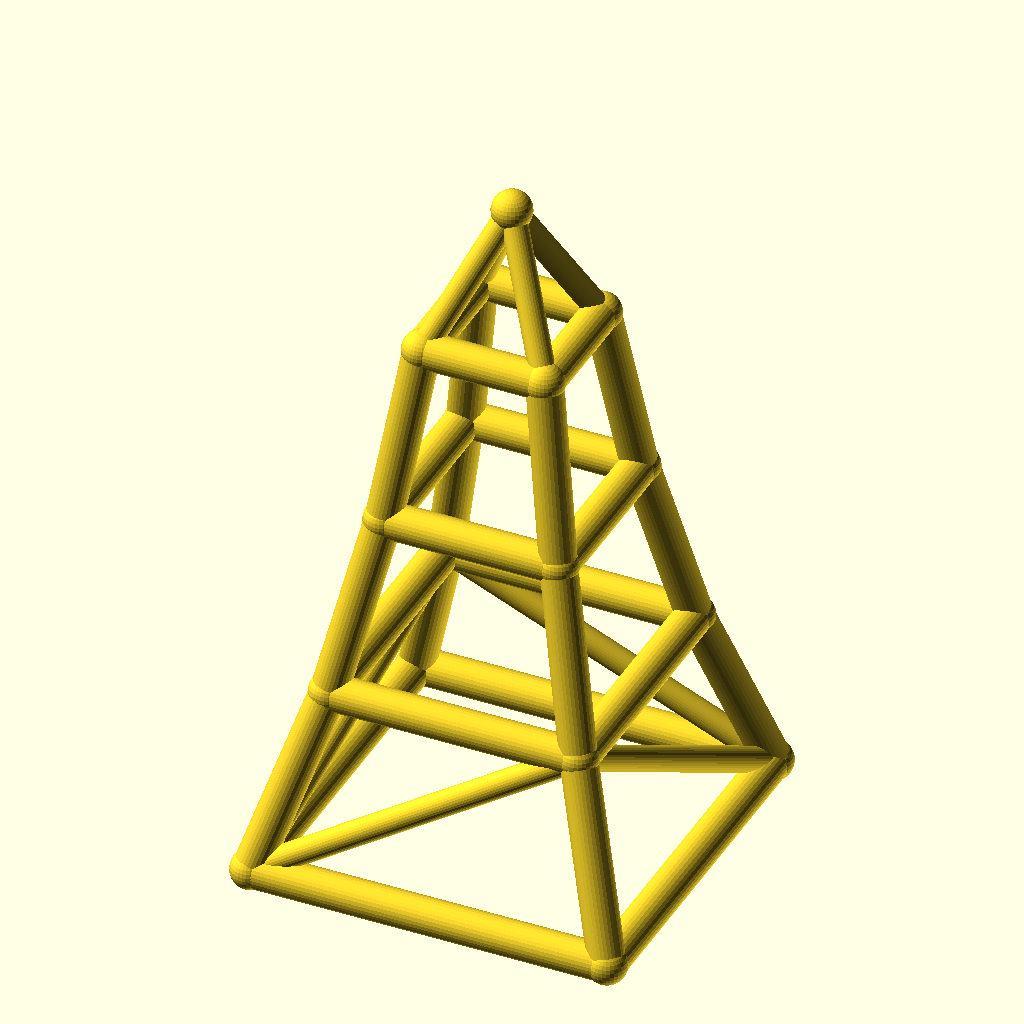
Cell 1: rendered with the file's own defaults.
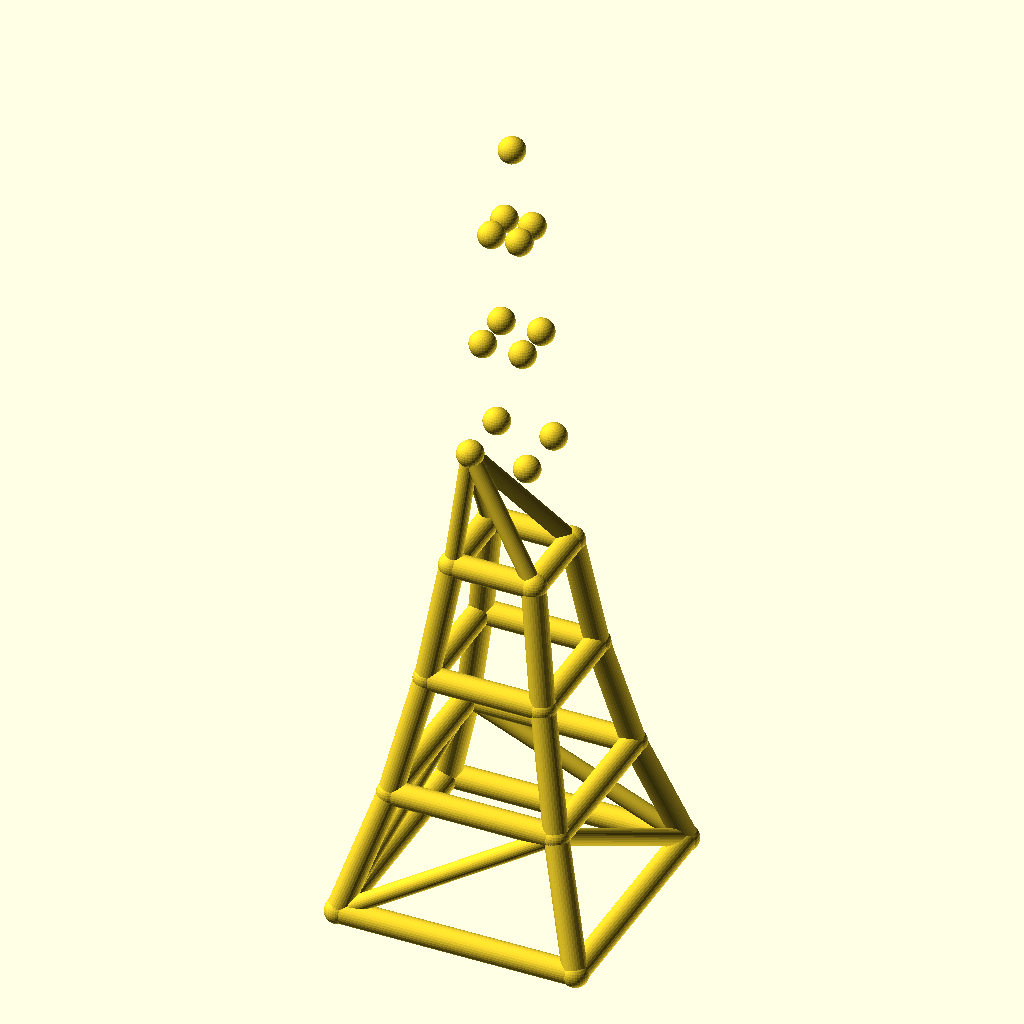
Cell 2: the same model with levels = 6.
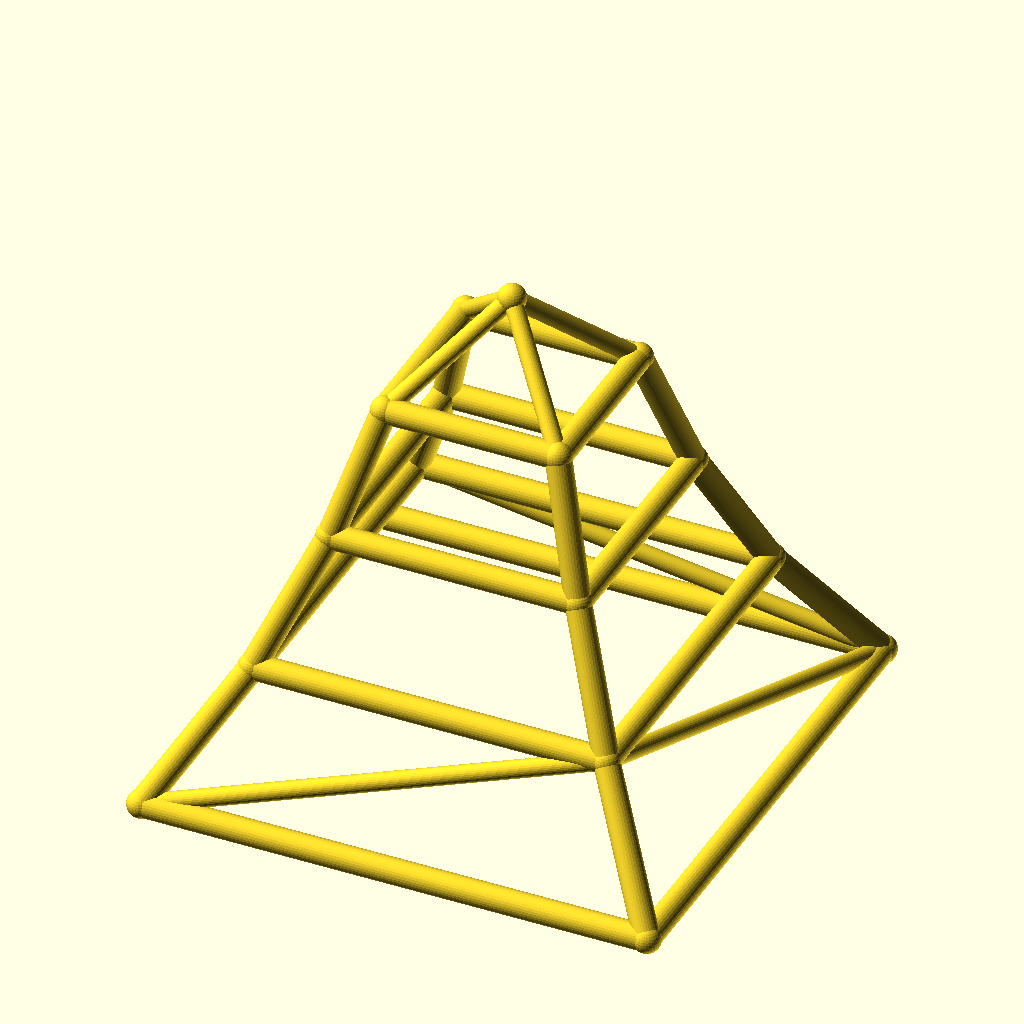
Cell 3: base_w = 160 (everything else at default).
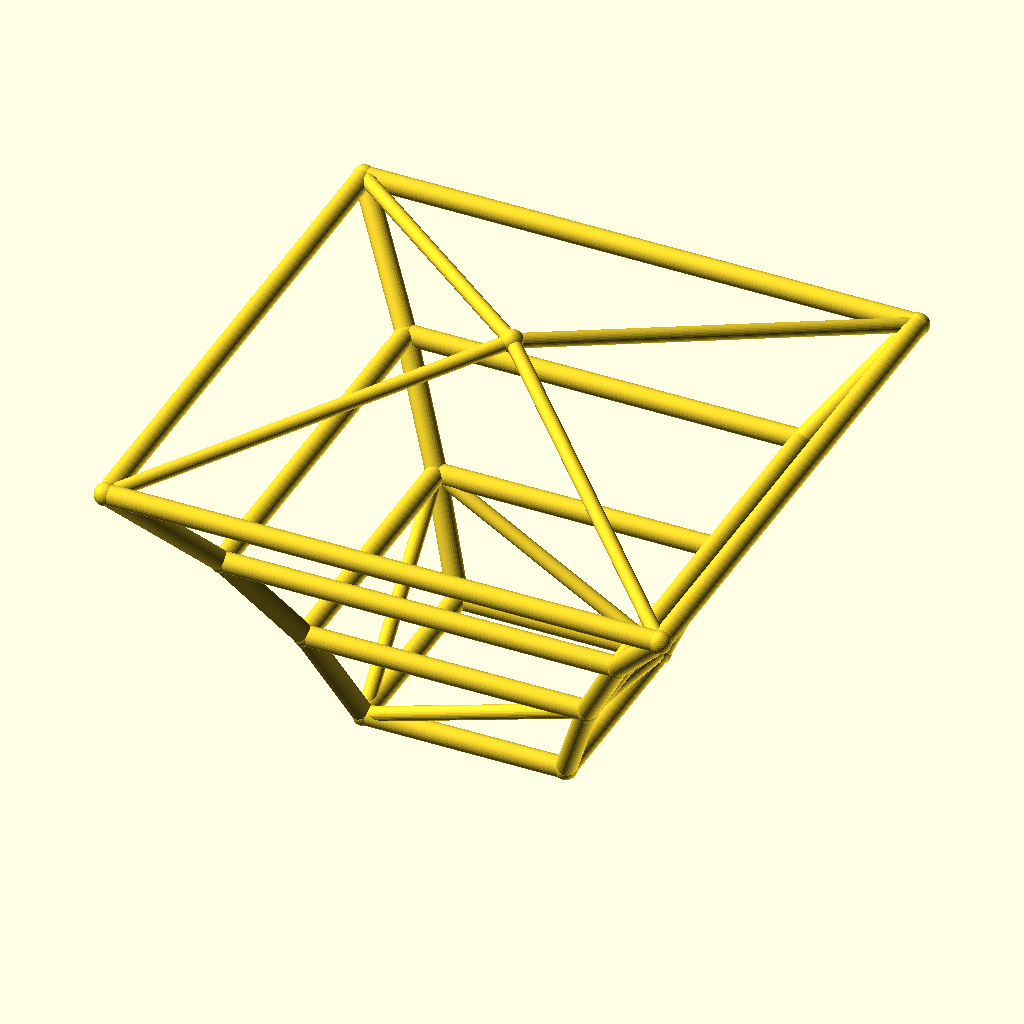
Cell 4: the same model with taper = 1.4.
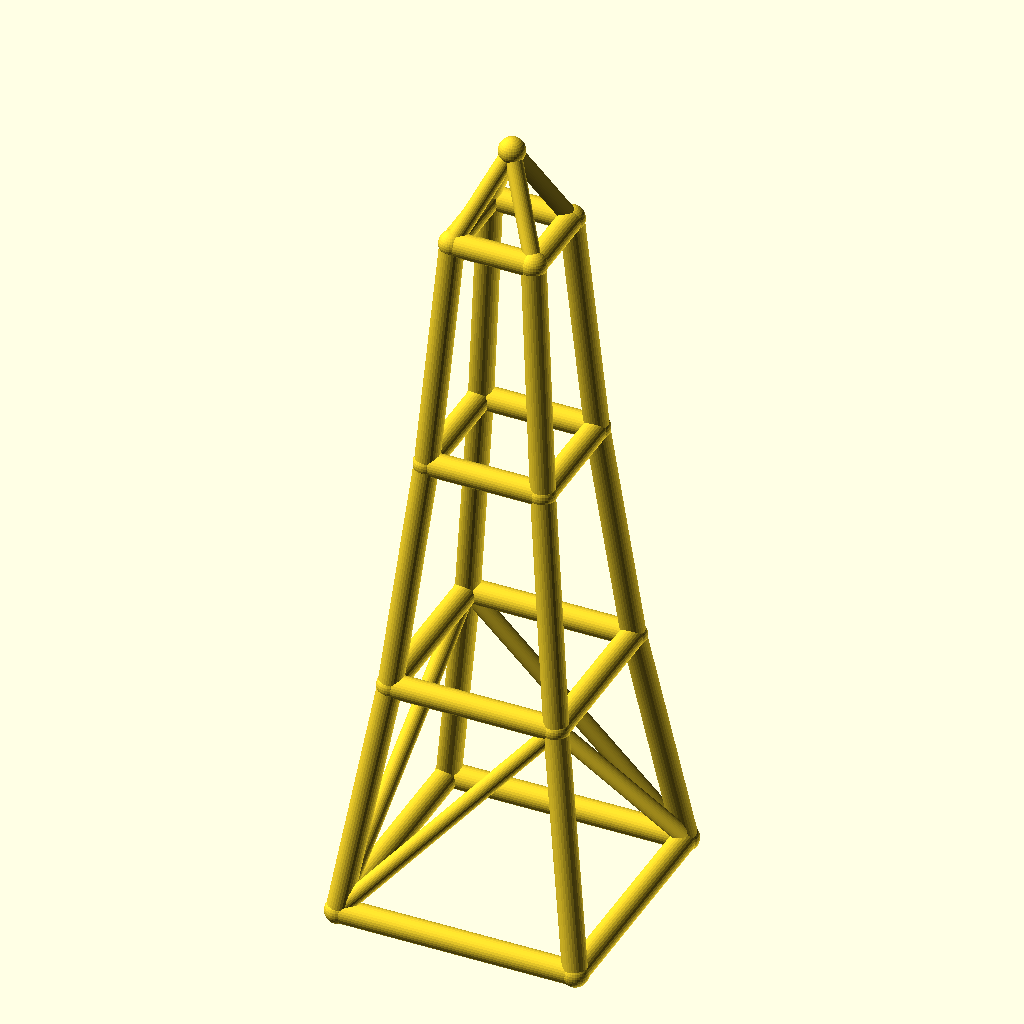
Cell 5: the same model with level_h = 80.
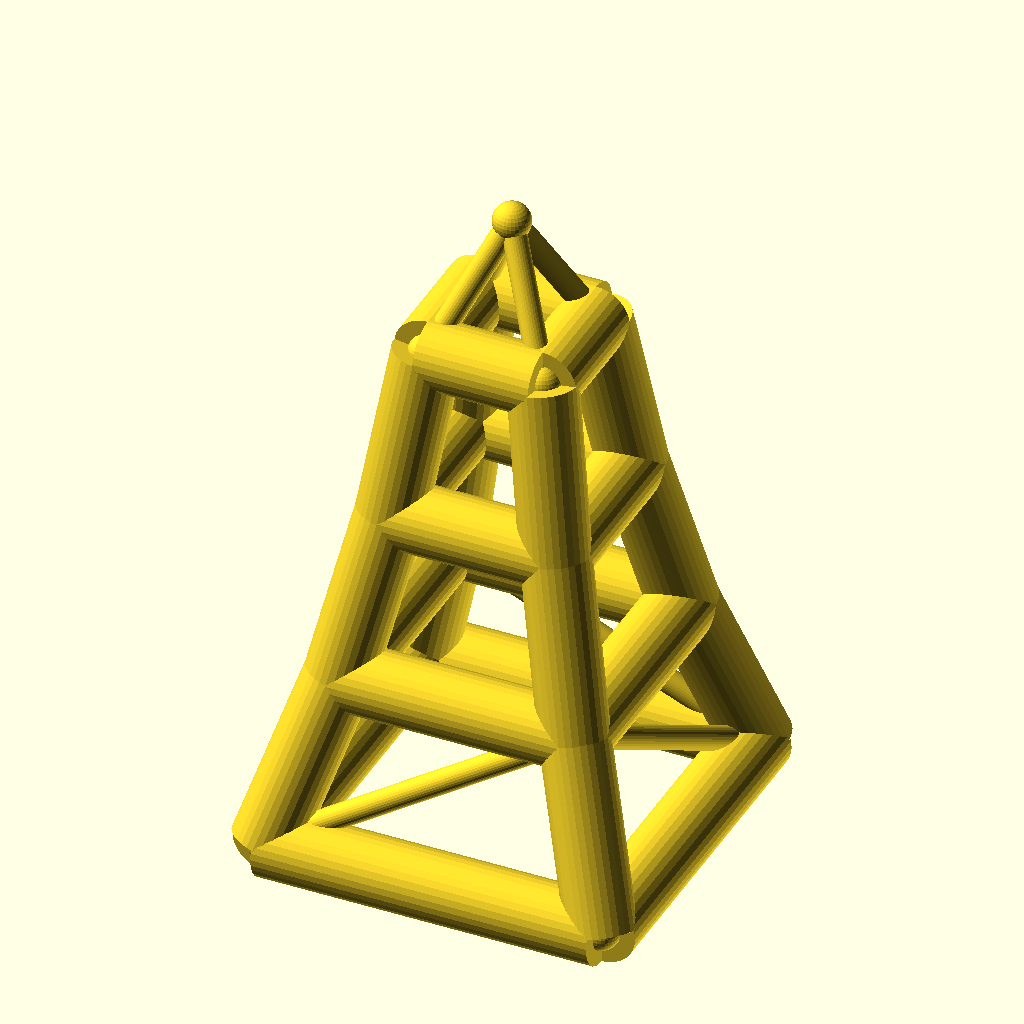
Cell 6: leg_r = 8 (everything else at default).
All cells are drawn from the same view direction (rotation 55°, 0°, 25°, orthographic, colour scheme Cornfield), but the view is re-fitted for each cell, so position and scale can differ between cells as well as the parameter.
The OpenSCAD source (optional_data/data/wire2/masttowers/scene_0004.scad):
$fn = 32;

// ----------------------------------------------------------------------
// Tapered four-leg tower: 3 levels, base 80 mm, taper 0.7 per level
// ----------------------------------------------------------------------

// --- parameters (mm) ---
levels = 3;               // number of tower levels
base_w = 80;              // bottom ring width (X and Y)
taper = 0.7;              // ring width multiplier per level
level_h = 40;             // height of one level
leg_r = 4;                // leg / ring member radius
brace_r = 2.8;            // diagonal brace radius
joint_r = 4.4;            // joint ball radius
crown_h = 30;             // crown mast height above the top ring

bbox_x = base_w + 2 * joint_r;  // overall X, joints included
bbox_y = base_w + 2 * joint_r;  // overall Y, joints included
bbox_z = levels * level_h + crown_h + 2 * joint_r;  // overall Z, joints included
leg_d = 2 * leg_r;  // leg / ring stock diameter
brace_d = 2 * brace_r;  // brace stock diameter
joint_d = 2 * joint_r;  // joint ball diameter
top_w = base_w * pow(taper, levels);  // width of the top ring
nodes = concat([for (lvl = [0 : levels], sx = [-1, 1], sy = [-1, 1]) [sx * base_w * pow(taper, lvl) / 2, sy * base_w * pow(taper, lvl) / 2, lvl * level_h]], [[0, 0, levels * level_h + crown_h]]);

module member(a, b, r) {
  /* round stock from joint a to joint b, ends buried in the joint balls */
  d = b - a;
  length = norm(d);
  translate(a) rotate([0, acos(d[2] / length), atan2(d[1], d[0])])
    cylinder(h = length, r = r);
}

module joint(p, r) {
  /* ball at the joint centre, fatter than every member meeting there */
  translate(p) sphere(r = r);
}

/* members - each call is one graph edge */
member(nodes[0], nodes[4], leg_r);
member(nodes[1], nodes[5], leg_r);
member(nodes[2], nodes[6], leg_r);
member(nodes[3], nodes[7], leg_r);
member(nodes[4], nodes[8], leg_r);
member(nodes[5], nodes[9], leg_r);
member(nodes[6], nodes[10], leg_r);
member(nodes[7], nodes[11], leg_r);
member(nodes[8], nodes[12], leg_r);
member(nodes[9], nodes[13], leg_r);
member(nodes[10], nodes[14], leg_r);
member(nodes[11], nodes[15], leg_r);
member(nodes[0], nodes[1], leg_r);
member(nodes[2], nodes[3], leg_r);
member(nodes[0], nodes[2], leg_r);
member(nodes[1], nodes[3], leg_r);
member(nodes[4], nodes[5], leg_r);
member(nodes[6], nodes[7], leg_r);
member(nodes[4], nodes[6], leg_r);
member(nodes[5], nodes[7], leg_r);
member(nodes[8], nodes[9], leg_r);
member(nodes[10], nodes[11], leg_r);
member(nodes[8], nodes[10], leg_r);
member(nodes[9], nodes[11], leg_r);
member(nodes[12], nodes[13], leg_r);
member(nodes[14], nodes[15], leg_r);
member(nodes[12], nodes[14], leg_r);
member(nodes[13], nodes[15], leg_r);
member(nodes[0], nodes[5], brace_r);
member(nodes[3], nodes[6], brace_r);
member(nodes[0], nodes[6], brace_r);
member(nodes[3], nodes[5], brace_r);
member(nodes[12], nodes[16], brace_r);
member(nodes[13], nodes[16], brace_r);
member(nodes[14], nodes[16], brace_r);
member(nodes[15], nodes[16], brace_r);

/* joint balls */
for (p = nodes) joint(p, joint_r);
Parameter table extracted from the source (name, type, default, range or options):
levels: number, default 3
base_w: number, default 80
taper: number, default 0.7
level_h: number, default 40
leg_r: number, default 4
brace_r: number, default 2.8
joint_r: number, default 4.4
crown_h: number, default 30
